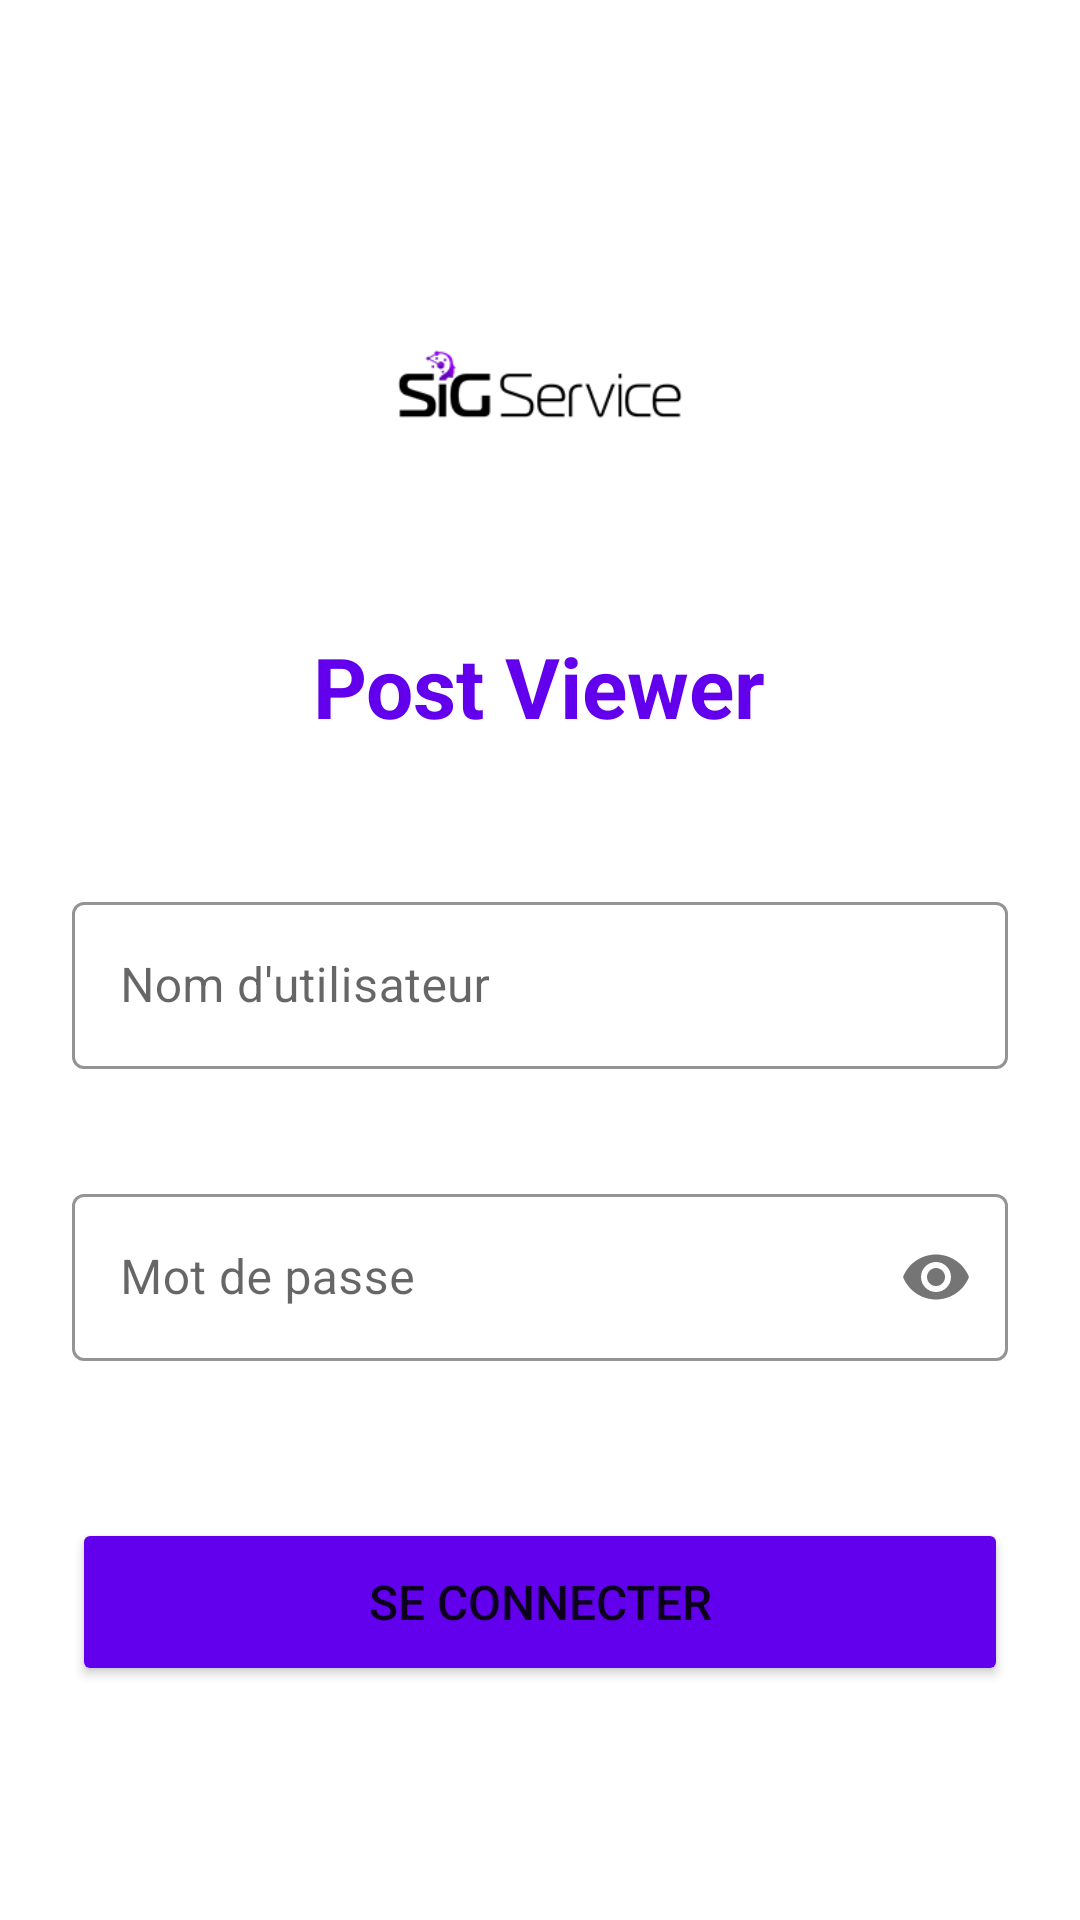

This screen was rendered from an Android layout file. Write that file and the resources it references.
<!-- AndroidManifest.xml: application theme Theme.PostViewer -->
<!-- res/layout/activity_login.xml -->
<?xml version="1.0" encoding="utf-8"?>
<ScrollView xmlns:android="http://schemas.android.com/apk/res/android"
    xmlns:app="http://schemas.android.com/apk/res-auto"
    android:layout_width="match_parent"
    android:layout_height="match_parent"
    android:fillViewport="true">

    <LinearLayout
        android:layout_width="match_parent"
        android:layout_height="match_parent"
        android:orientation="vertical"
        android:padding="24dp"
        android:gravity="center">

        
        <ImageView
            android:layout_width="100dp"
            android:layout_height="100dp"
            android:layout_marginBottom="32dp"
            android:src="@drawable/image001"
            android:contentDescription="@string/app_name"/>

        
        <TextView
            android:layout_width="wrap_content"
            android:layout_height="wrap_content"
            android:text="@string/app_name"
            android:textSize="28sp"
            android:textStyle="bold"
            android:textColor="@color/purple_500"
            android:layout_marginBottom="48dp"/>

        
        <com.google.android.material.textfield.TextInputLayout
            android:id="@+id/textInputLayoutLogin"
            android:layout_width="match_parent"
            android:layout_height="wrap_content"
            android:layout_marginBottom="16dp"
            style="@style/Widget.MaterialComponents.TextInputLayout.OutlinedBox"
            app:boxStrokeColor="@color/purple_500"
            app:hintTextColor="@color/purple_500"
            app:errorEnabled="true">

            <com.google.android.material.textfield.TextInputEditText
                android:id="@+id/etLogin"
                android:layout_width="match_parent"
                android:layout_height="wrap_content"
                android:hint="@string/username"
                android:inputType="text"
                android:maxLines="1"/>
        </com.google.android.material.textfield.TextInputLayout>

        
        <com.google.android.material.textfield.TextInputLayout
            android:id="@+id/textInputLayoutPassword"
            android:layout_width="match_parent"
            android:layout_height="wrap_content"
            android:layout_marginBottom="32dp"
            app:passwordToggleEnabled="true"
            style="@style/Widget.MaterialComponents.TextInputLayout.OutlinedBox"
            app:boxStrokeColor="@color/purple_500"
            app:hintTextColor="@color/purple_500"
            app:errorEnabled="true">

            <com.google.android.material.textfield.TextInputEditText
                android:id="@+id/etPassword"
                android:layout_width="match_parent"
                android:layout_height="wrap_content"
                android:hint="@string/password"
                android:inputType="textPassword"
                android:maxLines="1"/>
        </com.google.android.material.textfield.TextInputLayout>

        
        <Button
            android:id="@+id/btnLogin"
            android:layout_width="match_parent"
            android:layout_height="56dp"
            android:text="@string/login_button"
            android:textSize="16sp"
            android:backgroundTint="@color/purple_500"/>

    </LinearLayout>
</ScrollView>
<!-- resources referenced by this layout -->
<resources>
  <!-- drawable image001: png bitmap (drawable, 3751 bytes) -->
  <string name="app_name">Post Viewer</string>
  <string name="login_button">Se connecter</string>
  <string name="password">Mot de passe</string>
  <string name="username">Nom d\'utilisateur</string>
  <style name="Theme.PostViewer" parent="Theme.MaterialComponents.DayNight.NoActionBar">
          <item name="colorPrimary">@color/purple_500</item>
          <item name="colorPrimaryVariant">@color/purple_700</item>
          <item name="colorOnPrimary">@color/white</item>
          <item name="colorSecondary">@color/teal_200</item>
          <item name="colorSecondaryVariant">@color/teal_700</item>
          <item name="colorOnSecondary">@color/black</item>
          <item name="android:statusBarColor">?attr/colorPrimaryVariant</item>
      </style>
  <!-- not gathered from this repository: default colours our renderer supplied (Android Studio template values) -->
  <color name="purple_500">#FF6200EE</color>
  <color name="purple_700">#FF3700B3</color>
  <color name="teal_200">#FF03DAC5</color>
  <color name="teal_700">#FF018786</color>
  <color name="black">#FF000000</color>
  <color name="white">#FFFFFFFF</color>
</resources>
